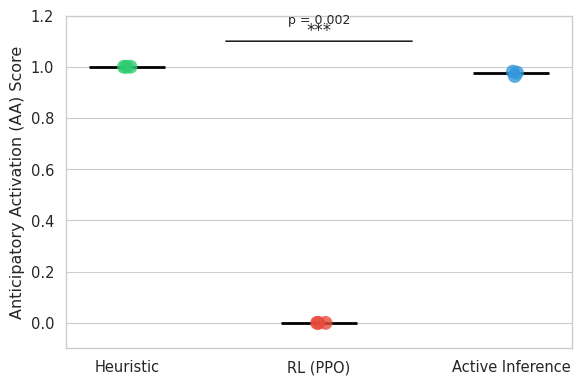

This figure's Python source: (Note: this script raises an exception after producing the figure.)
"""Generate Figure 1: Anticipatory Activation box plot."""

import matplotlib.pyplot as plt
import seaborn as sns
import pandas as pd
import numpy as np

# Data from experiments
data = {
    'Agent Type': ['Heuristic', 'Heuristic', 'Heuristic',
                   'RL (PPO)', 'RL (PPO)', 'RL (PPO)',
                   'Active Inference', 'Active Inference', 'Active Inference'],
    'AA Score': [1.0, 1.0, 1.0,
                 0.0, 0.0, 0.0,
                 0.981, 0.964, 0.977],
    'Seed': [42, 123, 456, 42, 123, 456, 42, 123, 456]
}

df = pd.DataFrame(data)

# Set up the figure
plt.figure(figsize=(6, 4))
sns.set_style("whitegrid")
sns.set_context("paper", font_scale=1.2)

# Create color palette
colors = ['#2ecc71', '#e74c3c', '#3498db']  # Green, Red, Blue

# Create strip plot with jitter for individual points
ax = sns.stripplot(x='Agent Type', y='AA Score', data=df,
                   palette=colors, size=10, alpha=0.8, jitter=0.05)

# Add mean bars
means = df.groupby('Agent Type')['AA Score'].mean()
for i, agent in enumerate(['Heuristic', 'RL (PPO)', 'Active Inference']):
    mean_val = means[agent]
    ax.hlines(mean_val, i - 0.2, i + 0.2, colors='black', linewidth=2)

# Formatting
ax.set_ylim(-0.1, 1.2)
ax.set_ylabel('Anticipatory Activation (AA) Score')
ax.set_xlabel('')
ax.set_xticklabels(['Heuristic', 'RL (PPO)', 'Active Inference'])

# Add significance annotation
ax.annotate('', xy=(0.5, 1.1), xytext=(1.5, 1.1),
            arrowprops=dict(arrowstyle='-', color='black', lw=1))
ax.annotate('***', xy=(1, 1.12), ha='center', fontsize=12)
ax.text(1, 1.17, 'p = 0.002', ha='center', fontsize=9)

plt.tight_layout()

# Save as PDF for LaTeX
plt.savefig('figures/aa_boxplot.pdf', format='pdf', dpi=300, bbox_inches='tight')
plt.savefig('figures/aa_boxplot.png', format='png', dpi=300, bbox_inches='tight')

print("Figure saved to figures/aa_boxplot.pdf and figures/aa_boxplot.png")
